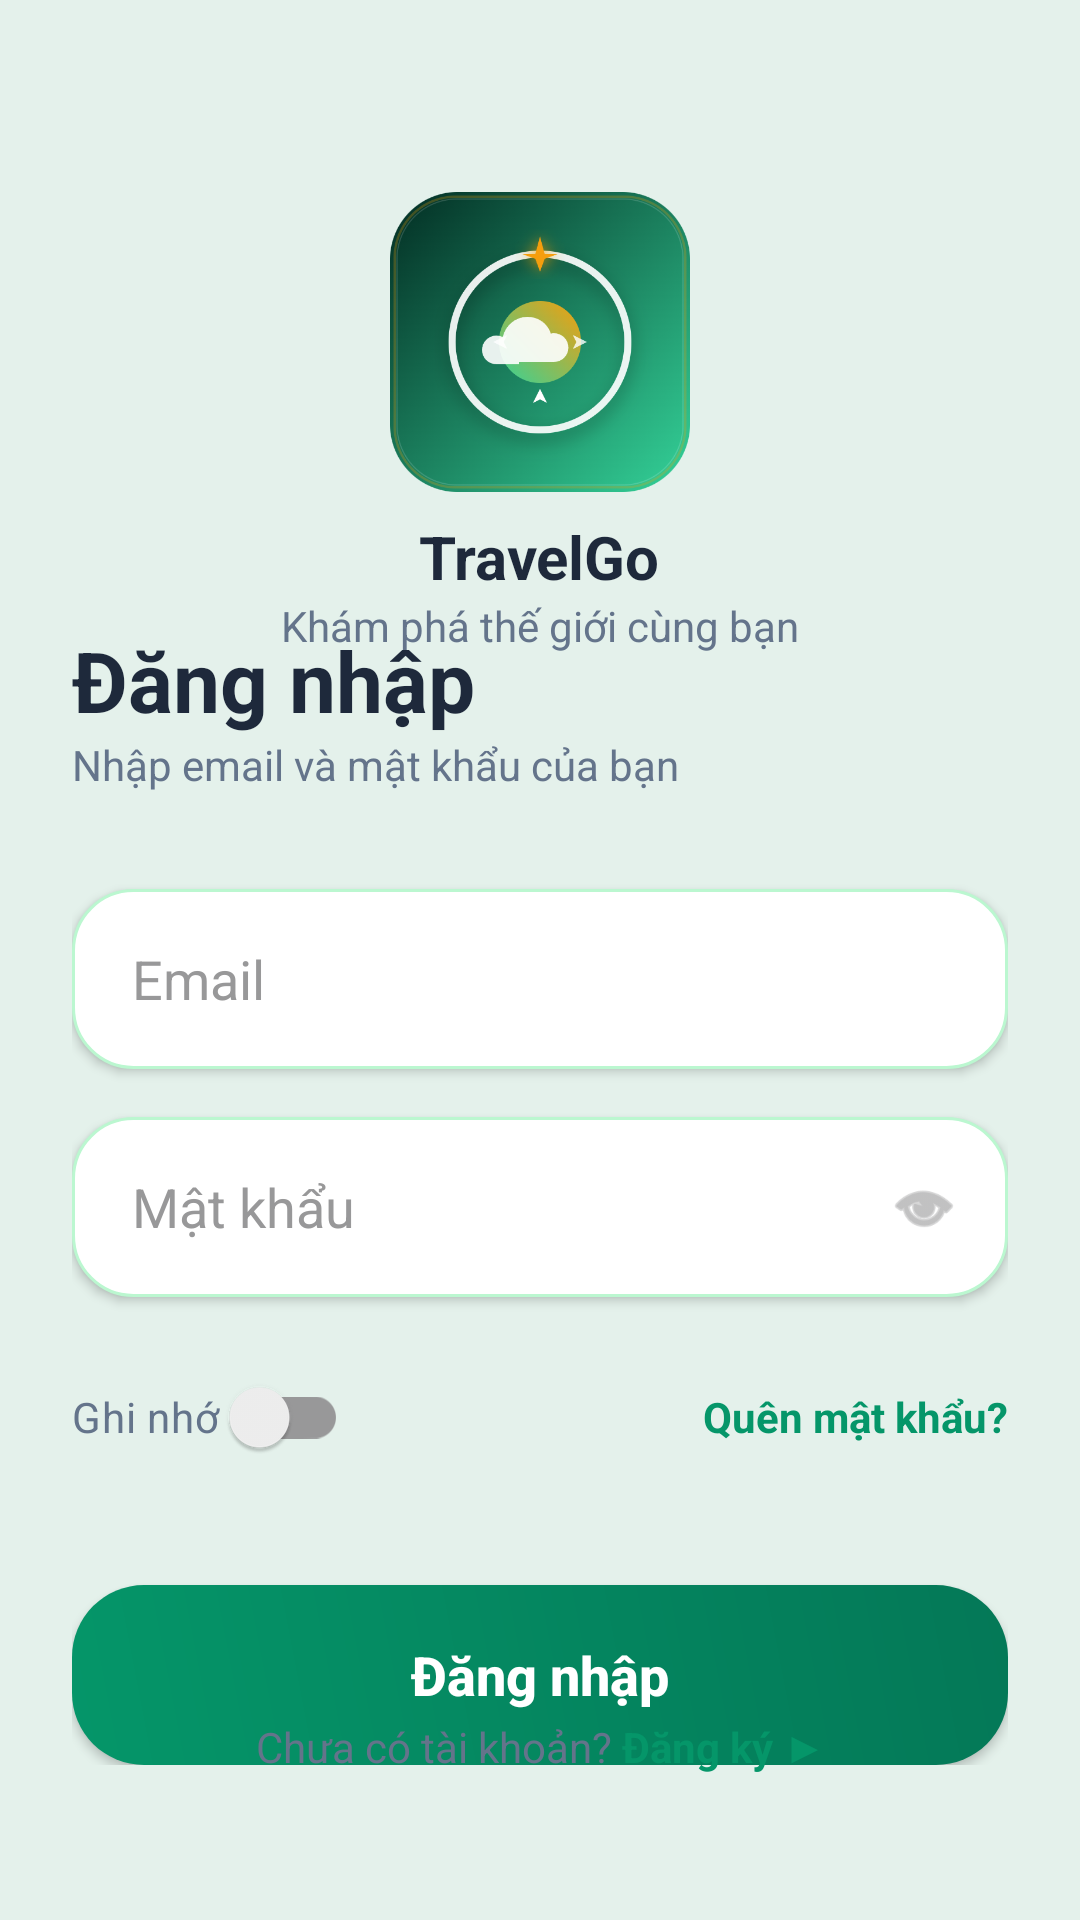

Write the Android layout XML for this screen, with the resource values it uses.
<!-- AndroidManifest.xml: application theme Theme.WeatherTrip_SEP490 -->
<!-- res/layout/activity_login.xml -->
<androidx.constraintlayout.widget.ConstraintLayout
    xmlns:android="http://schemas.android.com/apk/res/android"
    xmlns:app="http://schemas.android.com/apk/res-auto"
    android:layout_width="match_parent"
    android:layout_height="match_parent"
    android:background="@color/bg_auth"
    android:padding="24dp">

    <LinearLayout
        android:id="@+id/llHeader"
        android:layout_width="wrap_content"
        android:layout_height="wrap_content"
        android:orientation="vertical"
        android:gravity="center"
        android:layout_marginTop="40dp"
        app:layout_constraintTop_toTopOf="parent"
        app:layout_constraintStart_toStartOf="parent"
        app:layout_constraintEnd_toEndOf="parent">

        <ImageView
            android:id="@+id/ivLogo"
            android:layout_width="100dp"
            android:layout_height="100dp"
            android:src="@drawable/ic_app_logo"
            android:elevation="12dp" />

        <TextView
            android:layout_width="wrap_content"
            android:layout_height="wrap_content"
            android:text="TravelGo"
            android:textSize="20sp"
            android:textStyle="bold"
            android:textColor="@color/slate_800"
            android:layout_marginTop="8dp"/>

        <TextView
            android:layout_width="wrap_content"
            android:layout_height="wrap_content"
            android:text="Khám phá thế giới cùng bạn"
            android:textColor="@color/slate_500"
            android:textSize="14sp"/>
    </LinearLayout>

    <LinearLayout
        android:layout_width="match_parent"
        android:layout_height="wrap_content"
        android:orientation="vertical"
        app:layout_constraintTop_toBottomOf="@id/llHeader"
        app:layout_constraintBottom_toTopOf="@id/llFooter"
        app:layout_constraintVertical_bias="0.4">

        <TextView
            android:layout_width="wrap_content"
            android:layout_height="wrap_content"
            android:text="Đăng nhập"
            android:textSize="28sp"
            android:textStyle="bold"
            android:textColor="@color/slate_800" />

        <TextView
            android:layout_width="wrap_content"
            android:layout_height="wrap_content"
            android:text="Nhập email và mật khẩu của bạn"
            android:textColor="@color/slate_500"
            android:layout_marginBottom="32dp" />

        <EditText
            android:id="@+id/etEmail"
            android:layout_width="match_parent"
            android:layout_height="60dp"
            android:background="@drawable/bg_input_auth"
            android:hint="Email"
            android:paddingStart="20dp"
            android:textColorHint="@color/slate_400"
            android:inputType="textEmailAddress"
            android:layout_marginBottom="16dp"
            android:elevation="2dp"/>

        <RelativeLayout
            android:layout_width="match_parent"
            android:layout_height="60dp"
            android:background="@drawable/bg_input_auth"
            android:elevation="2dp">
            <EditText
                android:id="@+id/etPassword"
                android:layout_width="match_parent"
                android:layout_height="match_parent"
                android:hint="Mật khẩu"
                android:background="@android:color/transparent"
                android:paddingStart="20dp"
                android:paddingEnd="50dp"
                android:textColorHint="@color/slate_400"
                android:inputType="textPassword"/>
            <ImageView
                android:id="@+id/ivTogglePassword"
                android:layout_width="24dp"
                android:layout_height="24dp"
                android:layout_alignParentEnd="true"
                android:layout_centerVertical="true"
                android:layout_marginEnd="16dp"
                android:src="@android:drawable/ic_menu_view"
                app:tint="@color/slate_400"
                android:contentDescription="Hiện/ẩn mật khẩu"
                android:clickable="true"
                android:focusable="true"/>
        </RelativeLayout>

        <RelativeLayout
            android:layout_width="match_parent"
            android:layout_height="wrap_content"
            android:layout_marginTop="16dp">
            <androidx.appcompat.widget.SwitchCompat
                android:id="@+id/swRemember"
                android:layout_width="wrap_content"
                android:layout_height="wrap_content"
                android:text="Ghi nhớ "
                android:textColor="@color/slate_500"
                android:thumb="@drawable/abc_switch_thumb_material"
                app:thumbTint="@drawable/switch_thumb_selector"
                app:trackTint="@drawable/switch_track_selector"
                app:useMaterialThemeColors="false" />
            <TextView
                android:id="@+id/tvForgotPassword"
                android:layout_width="wrap_content"
                android:layout_height="wrap_content"
                android:layout_alignParentEnd="true"
                android:layout_centerVertical="true"
                android:text="Quên mật khẩu?"
                android:textColor="@color/emerald_600"
                android:textStyle="bold"
                android:clickable="true"
                android:focusable="true"/>
        </RelativeLayout>

        <androidx.appcompat.widget.AppCompatButton
            android:id="@+id/btnLogin"
            android:layout_width="match_parent"
            android:layout_height="60dp"
            android:layout_marginTop="32dp"
            android:background="@drawable/bg_gradient_rounded"
            android:text="Đăng nhập"
            android:textColor="@color/white"
            android:textStyle="bold"
            android:textAllCaps="false"
            android:textSize="18sp"
            android:elevation="8dp" />
    </LinearLayout>

    <LinearLayout
        android:id="@+id/llFooter"
        android:layout_width="wrap_content"
        android:layout_height="wrap_content"
        android:orientation="horizontal"
        android:layout_marginBottom="24dp"
        app:layout_constraintBottom_toBottomOf="parent"
        app:layout_constraintStart_toStartOf="parent"
        app:layout_constraintEnd_toEndOf="parent">
        <TextView
            android:layout_width="wrap_content"
            android:layout_height="wrap_content"
            android:text="Chưa có tài khoản? "
            android:textColor="@color/slate_500"/>
        <TextView
            android:id="@+id/tvGoToRegister"
            android:layout_width="wrap_content"
            android:layout_height="wrap_content"
            android:text="Đăng ký ▶"
            android:textColor="@color/emerald_600"
            android:textStyle="bold"/>
    </LinearLayout>

</androidx.constraintlayout.widget.ConstraintLayout>
<!-- resources referenced by this layout -->
<resources>
  <color name="bg_auth">#E4F1EB</color>
  <color name="emerald_600">#059669</color>
  <color name="slate_400">#989899</color>
  <color name="slate_500">#64748B</color>
  <color name="slate_800">#1E293B</color>
  <color name="white">#FFFFFFFF</color>
  <!-- drawable bg_gradient_rounded (drawable) -->
  <?xml version="1.0" encoding="utf-8"?>
  <shape xmlns:android="http://schemas.android.com/apk/res/android">
      <gradient
          android:startColor="@color/emerald_600"
          android:endColor="@color/emerald_700"
          android:angle="45"/> <corners android:radius="24dp"/>
  </shape>
  <!-- drawable bg_input_auth (drawable) -->
  <?xml version="1.0" encoding="utf-8"?>
  <shape xmlns:android="http://schemas.android.com/apk/res/android">
  
      <solid android:color="#FFFFFFFF"/>
      <stroke android:width="1dp"
      android:color="@color/green_soft"/>
      <corners android:radius="20dp"/>
  </shape>
  <!-- drawable ic_app_logo: png bitmap (drawable, 148385 bytes) -->
  <!-- drawable switch_track_selector (drawable) -->
  <?xml version="1.0" encoding="utf-8"?>
  <selector xmlns:android="http://schemas.android.com/apk/res/android">
      <item android:color="@color/emerald_600" android:state_checked="true" />
      <item android:color="@color/slate_400" android:state_checked="false" />
  </selector>
  <style name="Theme.WeatherTrip_SEP490" parent="Base.Theme.WeatherTrip_SEP490" />
  <color name="emerald_700">#047857</color>
  <color name="green_soft">#BBF7D0</color>
  <style name="Base.Theme.WeatherTrip_SEP490" parent="Theme.Material3.DayNight.NoActionBar">
          
          <item name="colorPrimary">@color/green_primary</item>
          <item name="colorOnPrimary">@color/white</item>
          <item name="colorSecondary">@color/emerald_600</item>
          <item name="colorOnSecondary">@color/white</item>
          <item name="android:windowLightStatusBar">true</item>
      </style>
  <color name="green_primary">#399970</color>
</resources>
